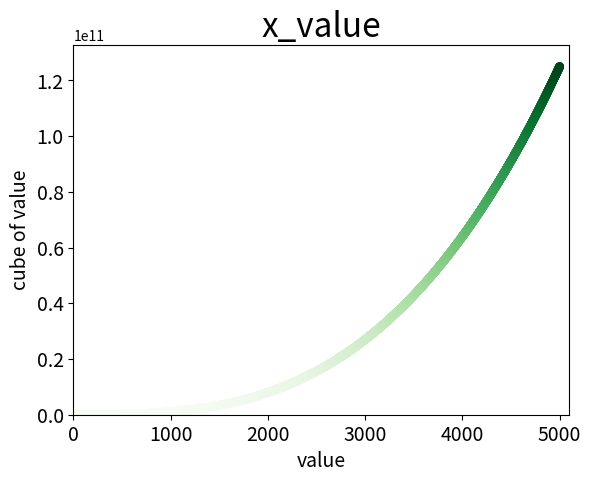

Recreate this plot in Python.
import matplotlib.pyplot as plt

x_value = list(range(1, 5001))
y_value = [x**3 for x in x_value]

plt.scatter(x_value, y_value, c=y_value, cmap=plt.cm.Greens, edgecolors='none', s=40)

plt.title("x_value", fontsize=24)
plt.xlabel("value", fontsize=14)
plt.ylabel("cube of value", fontsize=14)
plt.tick_params(axis='both', labelsize=14)
plt.axis([0, 5100, 0, 5100**3])

plt.show()